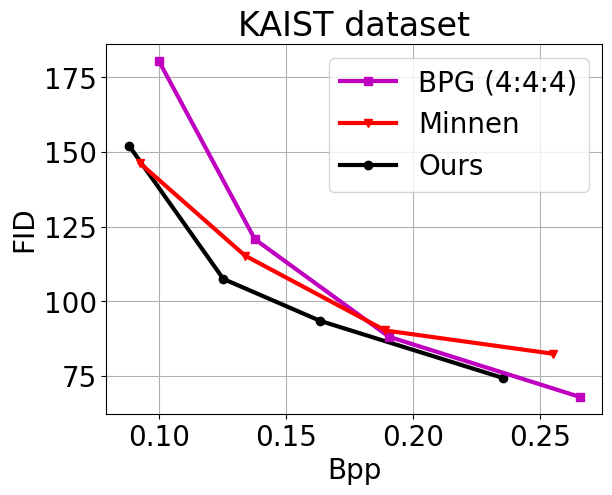

Write the Python code that produced this figure.
import matplotlib.pyplot as plt
import matplotlib

font = {'family': 'Arial', 'weight': 'normal', 'size': 20}
matplotlib.rc('font', **font)
LineWidth = 3

# rgb
plt.close()
bpp = [0.12, 0.1699, 0.2389, 0.336] # 0.0864, 
fid = [75.248, 50.473, 33.183, 18.178] # 106.411, 
ours, = plt.plot(bpp, fid, "k-o", linewidth=LineWidth, label='Ours')

bpp = [0.33392, 0.23219, 0.15530, 0.10642] #, 0.07362]
fid = [24.596, 40.899, 63.993, 92.383] #, 127.683]
bpg, = plt.plot(bpp, fid, "m-s", linewidth=LineWidth, label='BPG (4:4:4)')

bpp = [0.1162, 0.1694, 0.2469, 0.351] # 0.0811, 
fid = [82.515, 56.349, 33.522, 19.292] # 103.656, 
Minnen, = plt.plot(bpp, fid, "r-v", linewidth=LineWidth, label='Minnen')


plt.legend(handles=[bpg, Minnen, ours], loc=1)
plt.grid()
plt.xlabel('Bpp')
plt.ylabel('FID')
plt.title('KAIST dataset')
plt.savefig('KAIST_fid_rgb.eps', format='eps', dpi=300, bbox_inches='tight')
plt.savefig('KAIST_fid_rgb.png', format='png', dpi=300, bbox_inches='tight')

# ir
plt.close()
bpp = [0.0883, 0.1254, 0.1635, 0.2354] # 0.0635
fid = [152.169, 107.52, 93.4741, 74.353] # 190.453
ours, = plt.plot(bpp, fid, "k-o", linewidth=LineWidth, label='Ours')

bpp = [0.26553, 0.19053, 0.13779, 0.10004] #, 0.07084] #, 0.05099]
fid = [68.027, 88.157, 120.818, 180.515] #, 223.923] #, 282.361]
bpg, = plt.plot(bpp, fid, "m-s", linewidth=LineWidth, label='BPG (4:4:4)')

bpp = [0.0927, 0.1339, 0.1891, 0.2551] # 0.0657
fid = [146.215, 115.344, 90.268, 82.466] # 172.570
Minnen, = plt.plot(bpp, fid, "r-v", linewidth=LineWidth, label='Minnen')


plt.legend(handles=[bpg, Minnen, ours], loc=1)
plt.grid()
plt.xlabel('Bpp')
plt.ylabel('FID')
plt.title('KAIST dataset')
plt.savefig('KAIST_fid_ir.eps', format='eps', dpi=300, bbox_inches='tight')
plt.savefig('KAIST_fid_ir.png', format='png', dpi=300, bbox_inches='tight')